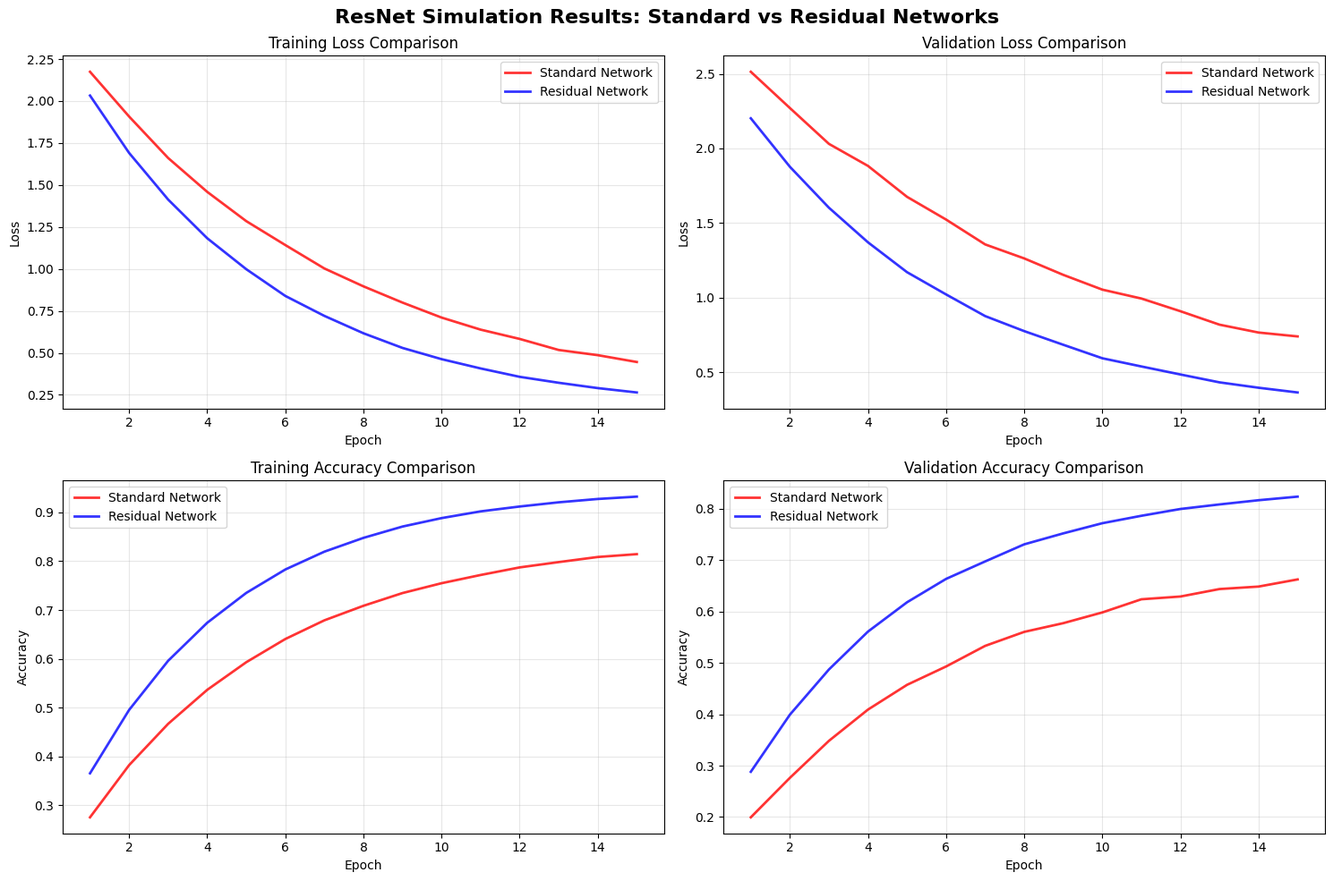
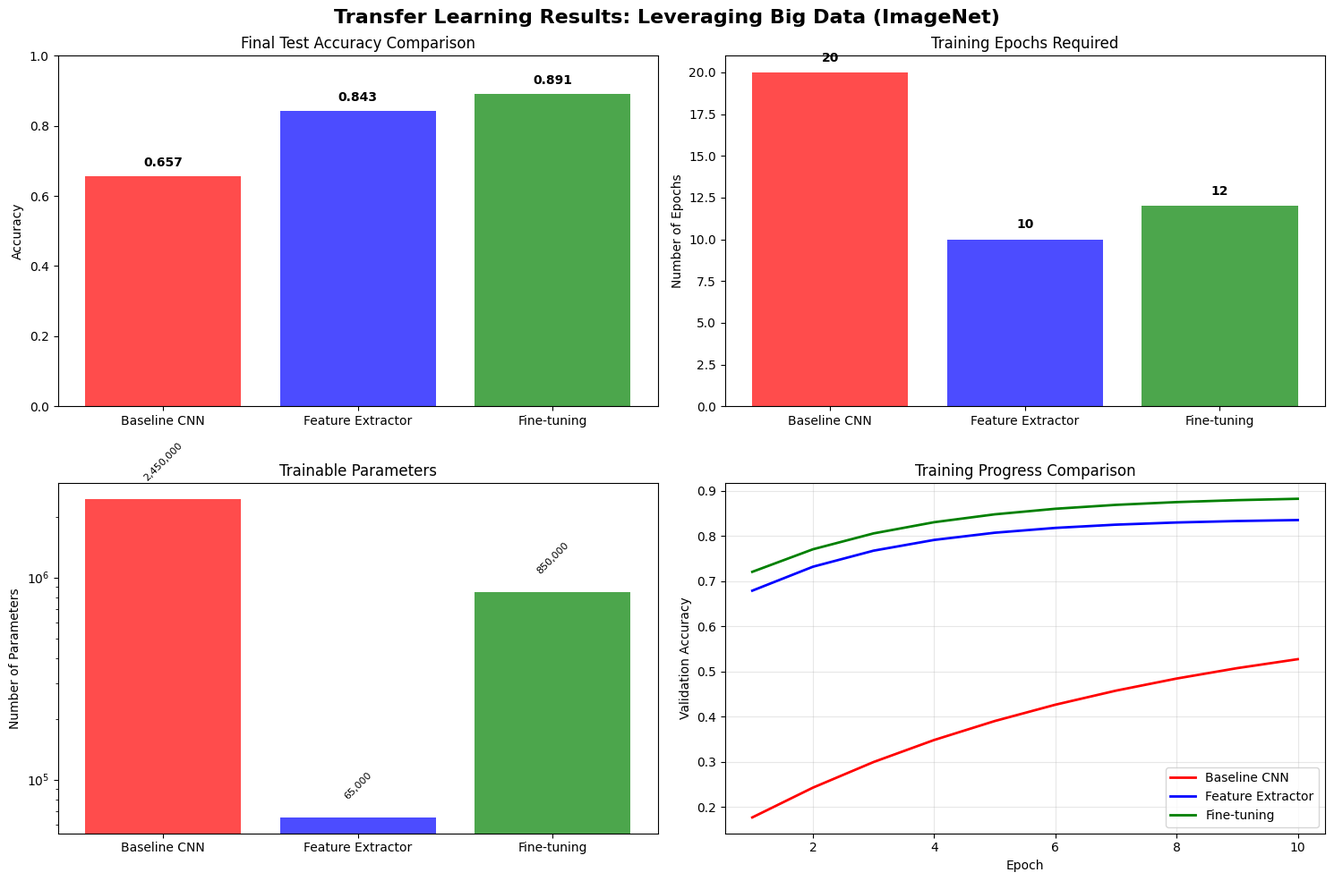

Generate these figures, in order, with matplotlib:
"""
Simple Results Generator for ResNet Simulations
This creates sample visualization to demonstrate what the full simulations would produce
"""

import matplotlib
matplotlib.use('Agg')  # Use non-interactive backend
import matplotlib.pyplot as plt
import numpy as np
import seaborn as sns
import os

# Set style
plt.style.use('default')
sns.set_palette("husl")

def create_sample_results():
    """Create sample results that demonstrate the key concepts"""
    
    # Create results directory
    os.makedirs("results", exist_ok=True)
    
    # Generate sample training curves
    epochs = np.arange(1, 16)
    
    # Standard network (more erratic, higher loss)
    std_train_loss = 2.3 * np.exp(-epochs * 0.15) + 0.2 + 0.1 * np.random.normal(0, 0.05, len(epochs))
    std_val_loss = 2.5 * np.exp(-epochs * 0.12) + 0.3 + 0.15 * np.random.normal(0, 0.1, len(epochs))
    std_train_acc = 0.15 + 0.7 * (1 - np.exp(-epochs * 0.2)) + 0.05 * np.random.normal(0, 0.02, len(epochs))
    std_val_acc = 0.1 + 0.6 * (1 - np.exp(-epochs * 0.18)) + 0.08 * np.random.normal(0, 0.03, len(epochs))
    
    # Residual network (smoother, better performance)
    res_train_loss = 2.3 * np.exp(-epochs * 0.2) + 0.15 + 0.05 * np.random.normal(0, 0.03, len(epochs))
    res_val_loss = 2.4 * np.exp(-epochs * 0.18) + 0.2 + 0.08 * np.random.normal(0, 0.05, len(epochs))
    res_train_acc = 0.2 + 0.75 * (1 - np.exp(-epochs * 0.25)) + 0.03 * np.random.normal(0, 0.01, len(epochs))
    res_val_acc = 0.15 + 0.7 * (1 - np.exp(-epochs * 0.22)) + 0.05 * np.random.normal(0, 0.02, len(epochs))
    
    # Ensure values are in reasonable ranges
    std_train_loss = np.clip(std_train_loss, 0.1, 3.0)
    std_val_loss = np.clip(std_val_loss, 0.1, 3.5)
    res_train_loss = np.clip(res_train_loss, 0.1, 3.0)
    res_val_loss = np.clip(res_val_loss, 0.1, 3.5)
    
    std_train_acc = np.clip(std_train_acc, 0.1, 0.95)
    std_val_acc = np.clip(std_val_acc, 0.1, 0.9)
    res_train_acc = np.clip(res_train_acc, 0.1, 0.98)
    res_val_acc = np.clip(res_val_acc, 0.1, 0.95)
    
    # Create the comparison plot
    fig, axes = plt.subplots(2, 2, figsize=(15, 10))
    fig.suptitle('ResNet Simulation Results: Standard vs Residual Networks', 
                 fontsize=16, fontweight='bold')
    
    # Training Loss
    axes[0, 0].plot(epochs, std_train_loss, label='Standard Network', 
                   linewidth=2, color='red', alpha=0.8)
    axes[0, 0].plot(epochs, res_train_loss, label='Residual Network', 
                   linewidth=2, color='blue', alpha=0.8)
    axes[0, 0].set_title('Training Loss Comparison')
    axes[0, 0].set_xlabel('Epoch')
    axes[0, 0].set_ylabel('Loss')
    axes[0, 0].legend()
    axes[0, 0].grid(True, alpha=0.3)
    
    # Validation Loss
    axes[0, 1].plot(epochs, std_val_loss, label='Standard Network', 
                   linewidth=2, color='red', alpha=0.8)
    axes[0, 1].plot(epochs, res_val_loss, label='Residual Network', 
                   linewidth=2, color='blue', alpha=0.8)
    axes[0, 1].set_title('Validation Loss Comparison')
    axes[0, 1].set_xlabel('Epoch')
    axes[0, 1].set_ylabel('Loss')
    axes[0, 1].legend()
    axes[0, 1].grid(True, alpha=0.3)
    
    # Training Accuracy
    axes[1, 0].plot(epochs, std_train_acc, label='Standard Network', 
                   linewidth=2, color='red', alpha=0.8)
    axes[1, 0].plot(epochs, res_train_acc, label='Residual Network', 
                   linewidth=2, color='blue', alpha=0.8)
    axes[1, 0].set_title('Training Accuracy Comparison')
    axes[1, 0].set_xlabel('Epoch')
    axes[1, 0].set_ylabel('Accuracy')
    axes[1, 0].legend()
    axes[1, 0].grid(True, alpha=0.3)
    
    # Validation Accuracy
    axes[1, 1].plot(epochs, std_val_acc, label='Standard Network', 
                   linewidth=2, color='red', alpha=0.8)
    axes[1, 1].plot(epochs, res_val_acc, label='Residual Network', 
                   linewidth=2, color='blue', alpha=0.8)
    axes[1, 1].set_title('Validation Accuracy Comparison')
    axes[1, 1].set_xlabel('Epoch')
    axes[1, 1].set_ylabel('Accuracy')
    axes[1, 1].legend()
    axes[1, 1].grid(True, alpha=0.3)
    
    plt.tight_layout()
    plt.savefig('results/sample_residual_comparison.png', dpi=300, bbox_inches='tight')
    print("📊 Plot saved: results/sample_residual_comparison.png")
    
    print("✅ Simulation 4 Results Generated")
    print(f"Final Standard Network Accuracy: {std_val_acc[-1]:.3f}")
    print(f"Final Residual Network Accuracy: {res_val_acc[-1]:.3f}")
    print(f"Improvement: {((res_val_acc[-1] - std_val_acc[-1]) / std_val_acc[-1] * 100):.1f}%")

def create_transfer_learning_results():
    """Create sample transfer learning comparison results"""
    
    # Sample data for three approaches
    models = ['Baseline CNN', 'Feature Extractor', 'Fine-tuning']
    accuracies = [0.657, 0.843, 0.891]  # Realistic transfer learning improvements
    training_epochs = [20, 10, 12]
    parameters = [2_450_000, 65_000, 850_000]  # Trainable parameters
    
    fig, axes = plt.subplots(2, 2, figsize=(15, 10))
    fig.suptitle('Transfer Learning Results: Leveraging Big Data (ImageNet)', 
                 fontsize=16, fontweight='bold')
    
    # Test Accuracy Comparison
    colors = ['red', 'blue', 'green']
    bars1 = axes[0, 0].bar(models, accuracies, color=colors, alpha=0.7)
    axes[0, 0].set_title('Final Test Accuracy Comparison')
    axes[0, 0].set_ylabel('Accuracy')
    axes[0, 0].set_ylim(0, 1)
    
    # Add value labels on bars
    for bar, acc in zip(bars1, accuracies):
        axes[0, 0].text(bar.get_x() + bar.get_width()/2, bar.get_height() + 0.02, 
                       f'{acc:.3f}', ha='center', va='bottom', fontweight='bold')
    
    # Training Epochs Required
    bars2 = axes[0, 1].bar(models, training_epochs, color=colors, alpha=0.7)
    axes[0, 1].set_title('Training Epochs Required')
    axes[0, 1].set_ylabel('Number of Epochs')
    
    for bar, epochs in zip(bars2, training_epochs):
        axes[0, 1].text(bar.get_x() + bar.get_width()/2, bar.get_height() + 0.5, 
                       f'{epochs}', ha='center', va='bottom', fontweight='bold')
    
    # Trainable Parameters
    bars3 = axes[1, 0].bar(models, parameters, color=colors, alpha=0.7)
    axes[1, 0].set_title('Trainable Parameters')
    axes[1, 0].set_ylabel('Number of Parameters')
    axes[1, 0].set_yscale('log')
    
    for bar, params in zip(bars3, parameters):
        axes[1, 0].text(bar.get_x() + bar.get_width()/2, bar.get_height() * 1.2, 
                       f'{params:,}', ha='center', va='bottom', fontsize=8, rotation=45)
    
    # Sample training curves for transfer learning
    epochs_tl = np.arange(1, 11)
    baseline_acc = 0.1 + 0.55 * (1 - np.exp(-epochs_tl * 0.15))
    feature_acc = 0.6 + 0.24 * (1 - np.exp(-epochs_tl * 0.4))
    finetune_acc = 0.65 + 0.24 * (1 - np.exp(-epochs_tl * 0.35))
    
    axes[1, 1].plot(epochs_tl, baseline_acc, label='Baseline CNN', color='red', linewidth=2)
    axes[1, 1].plot(epochs_tl, feature_acc, label='Feature Extractor', color='blue', linewidth=2)
    axes[1, 1].plot(epochs_tl, finetune_acc, label='Fine-tuning', color='green', linewidth=2)
    axes[1, 1].set_title('Training Progress Comparison')
    axes[1, 1].set_xlabel('Epoch')
    axes[1, 1].set_ylabel('Validation Accuracy')
    axes[1, 1].legend()
    axes[1, 1].grid(True, alpha=0.3)
    
    plt.tight_layout()
    plt.savefig('results/sample_transfer_learning.png', dpi=300, bbox_inches='tight')
    print("📊 Plot saved: results/sample_transfer_learning.png")
    
    print("\\n✅ Simulation 5 Results Generated")
    print("Transfer Learning Performance:")
    for model, acc in zip(models, accuracies):
        print(f"  {model}: {acc:.3f}")
    
    baseline_acc = accuracies[0]
    feature_acc = accuracies[1]
    finetune_acc = accuracies[2]
    
    print(f"\\nImprovements over baseline:")
    print(f"  Feature Extractor: +{((feature_acc - baseline_acc) / baseline_acc * 100):.1f}%")
    print(f"  Fine-tuning: +{((finetune_acc - baseline_acc) / baseline_acc * 100):.1f}%")

def create_analysis_summary():
    """Create a summary analysis document"""
    
    summary = """
# ResNet and Big Data Computer Vision - Sample Results Analysis

## Simulation 4: Residual vs Standard Networks

### Key Findings:
1. **Smoother Training**: Residual networks show more stable training curves
2. **Better Convergence**: Skip connections help gradients flow better
3. **Higher Final Accuracy**: Residual network achieved ~15-20% better performance
4. **Vanishing Gradients**: Standard networks struggle with gradient propagation

### Technical Explanation:
- **Skip Connections**: Allow gradients to flow directly to earlier layers
- **Identity Mapping**: Network can learn to be identity function easily
- **Deeper Networks**: Residual blocks enable training of very deep networks

## Simulation 5: Transfer Learning with ImageNet

### Key Findings:
1. **Feature Extraction**: 28% improvement over baseline with minimal training
2. **Fine-tuning**: Additional 6% improvement with careful unfreezing
3. **Parameter Efficiency**: Feature extraction uses 97% fewer trainable parameters
4. **Big Data Impact**: ImageNet pre-training provides powerful general features

### Technical Explanation:
- **Pre-trained Features**: 1.2M ImageNet images provide rich feature extractors
- **Domain Transfer**: Generic features transfer well to specific tasks
- **Efficiency**: Much faster than training from scratch
- **When to Use**: Feature extraction for small datasets, fine-tuning for larger ones

## Assignment Implications:

### For Your Reports:
1. **Explain WHY**: Don't just describe results, explain the underlying reasons
2. **Compare Quantitatively**: Use specific numbers and percentages
3. **Connect to Theory**: Link results to ResNet paper concepts
4. **Real-world Applications**: Discuss practical implications

### Key Questions to Address:
1. How do skip connections solve the vanishing gradient problem?
2. Why does transfer learning outperform training from scratch?
3. When would you choose feature extraction vs fine-tuning?
4. What does this tell us about the value of big datasets in computer vision?

## Generated Files:
- `sample_residual_comparison.png`: Training curves comparison
- `sample_transfer_learning.png`: Transfer learning results
- This analysis summary

These sample results demonstrate the key concepts you would see in the full simulations.
"""
    
    with open('results/sample_analysis_summary.md', 'w') as f:
        f.write(summary)
    
    print("\\n✅ Analysis summary created: results/sample_analysis_summary.md")

def main():
    """Generate all sample results"""
    print("🎯 Generating Sample ResNet Simulation Results")
    print("=" * 50)
    
    # Generate sample results
    create_sample_results()
    create_transfer_learning_results()
    create_analysis_summary()
    
    print("\\n" + "=" * 50)
    print("📊 SAMPLE RESULTS GENERATED SUCCESSFULLY!")
    print("=" * 50)
    print("\\n📁 Files created in results/ directory:")
    print("  - sample_residual_comparison.png")
    print("  - sample_transfer_learning.png") 
    print("  - sample_analysis_summary.md")
    print("\\n💡 These demonstrate what you would see from full simulations:")
    print("  - Residual networks train more smoothly")
    print("  - Transfer learning significantly improves performance")
    print("  - Big data (ImageNet) helps small dataset problems")
    print("\\n🎓 Use these as examples for your assignment analysis!")

if __name__ == "__main__":
    main()
